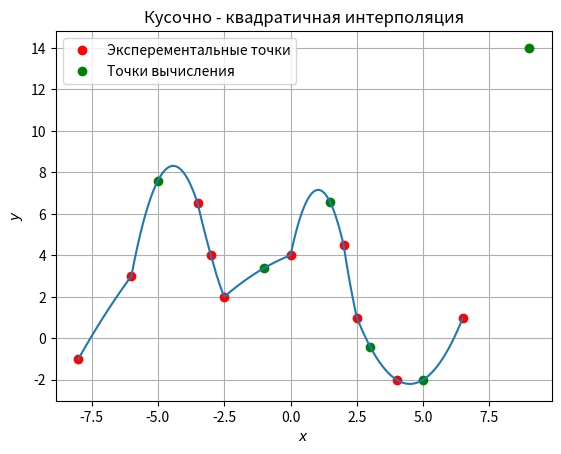

Write the Python code that produced this figure.
import numpy as np
import matplotlib.pyplot as plt
from math import nan, pi
import pandas as pan
fig, ax = plt.subplots()
x=[-8, -6 ,-3.5, -3, -2.5, 0, 2, 2.5, 4, 6.5]
y=[-1 ,3 ,6.5 ,4 ,2 ,4 ,4.5, 1, -2, 1]
x1=[-10 ,-9 ,-5 ,-1, 1.5, 3, 5, 9]
# x = [-9.5, -6.5, -4, -2.5, -0.5, 1.5, 3, 4.5, 9.5]
# y = [5.5, 1, -4.5, -2, -5, -2.5, 0, 1.5, -1.5]
# x1 = [-8, -5, -3, -1.5, 0.5, 4, 8]
cord_x_and_y = np.column_stack([x, y])
sort = np.argsort(cord_x_and_y[:, 0])
cord_x_and_y = cord_x_and_y[sort]
x1.sort()
[x, y] = np.hsplit(cord_x_and_y, 2)
x = np.hstack(x)
y = np.hstack(y)
def interval(x, x1):
    n = np.size(x)
    n1 = np.size(x1)
    itr = np.zeros(n1,dtype=int)
    j = 0
    for i in range(0, n1 - 1):
        if (x1[i] < x[0]):
            itr[i] = -1
            continue
        if (x1[i] > x[n - 1]):
            itr[i] = n - 1
        while (j <= n - 2):
            if (x1[i] >= x[j]) and (x1[i] <= x[j + 1]):
                itr[i] = j
                i += 1
                break
            else:
                j += 1
    itr[-1] = itr[-2]
    return itr

def square_val(x,y,x1,itr):
    n = np.size(x) - 1
    n1 = np.size(x1)
    a = np.zeros(n)
    b = np.zeros(n)
    c = np.zeros(n)
    y1 = np.zeros(n1)
    i = 0
    while i<=n-2:
        x_new = [[x[i]**2,x[i],1],[x[i+1]**2,x[i+1],1],[x[i+2]**2,x[i+2],1]]
        y_new = [y[i],y[i+1],y[i+2]]
        C = np.linalg.solve(x_new,y_new)
        a[i] = C[0]
        b[i] = C[1]
        c[i] = C[2]
        i += 1
    a[-1] = a[-2]
    b[-1] = b[-2]
    c[-1] = c[-2]
    i = 0
    while i <= n1 - 1:
        j = itr[i]
        if (j == -1):
            y1[i] = nan
            i+=1
            continue
        if ((j>-1) and (j<n)):
            y1[i] = a[j]*x1[i]**2 + b[j]*x1[i]+c[j]
            i+=1
            continue
    return y1

irt = interval(x, x1)
y1 = square_val(x, y, x1, irt)
df = pan.DataFrame({"расчетные ":x1,'значения' :y1})
print(df)
a = min(x)
b = max(x)
x2 = np.arange(a,b,0.01)
itr = interval(x,x2)
y2 = square_val(x,y,x2,itr)
ax.plot(x,y,'ro',x1,y1,'go',x2,y2)
ax.set_title("Кусочно - квадратичная интерполяция")
ax.legend(['Эксперементальные точки', 'Точки вычисления'])
ax.set_xlabel("$x$")
ax.set_ylabel("$y$")
plt.grid()
plt.show()